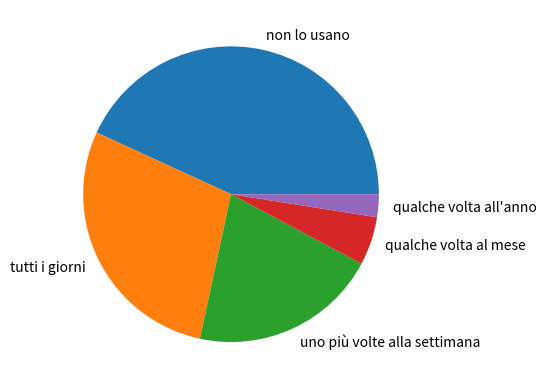

The matplotlib source for this figure:
print("vuoi visualizzare il grafico dell 2019 ? se si premi invio")
input()
import numpy as np
import matplotlib.pyplot as plt

x = np.array([43.2, 28.5, 20.6, 5.3, 2.5 ])
label = ["non lo usano", "tutti i giorni", "uno più volte alla settimana", "qualche volta al mese", "qualche volta all'anno"]

plt.pie(x, labels=label)
plt.show()

